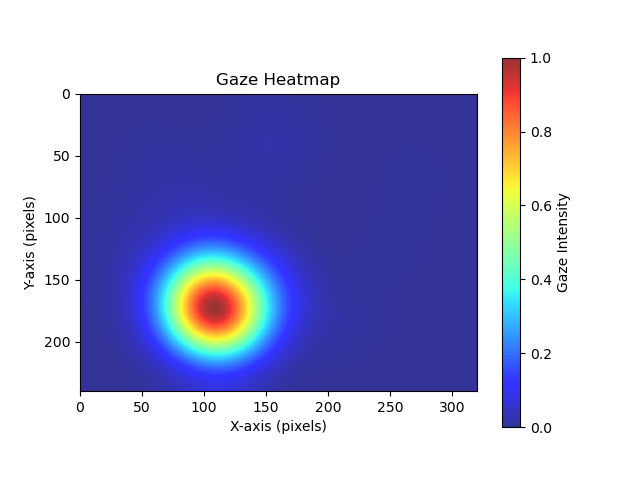

The data file committed next to this chart (first rows):
x, y
140, 35
149, 85
151, 41
64, 154
57, 145
100, 126
54, 92
93, 199
125, 175
174, 37
57, 51
71, 192
86, 71
97, 89
89, 143
101, 144
97, 148
127, 172
149, 136
128, 144
117, 143
116, 150
117, 140
86, 117
93, 137
109, 143
112, 152
117, 174
119, 176
116, 172
112, 173
124, 163
187, 178
133, 189
98, 181
103, 153
96, 177
94, 180
99, 178
102, 178
139, 161
89, 180
128, 184
133, 188
133, 152
119, 173
139, 177
130, 179
126, 183
119, 192
119, 180
109, 151
84, 169
132, 187
96, 171
47, 170
116, 171
93, 165
97, 168
100, 168
... 158 more rows
